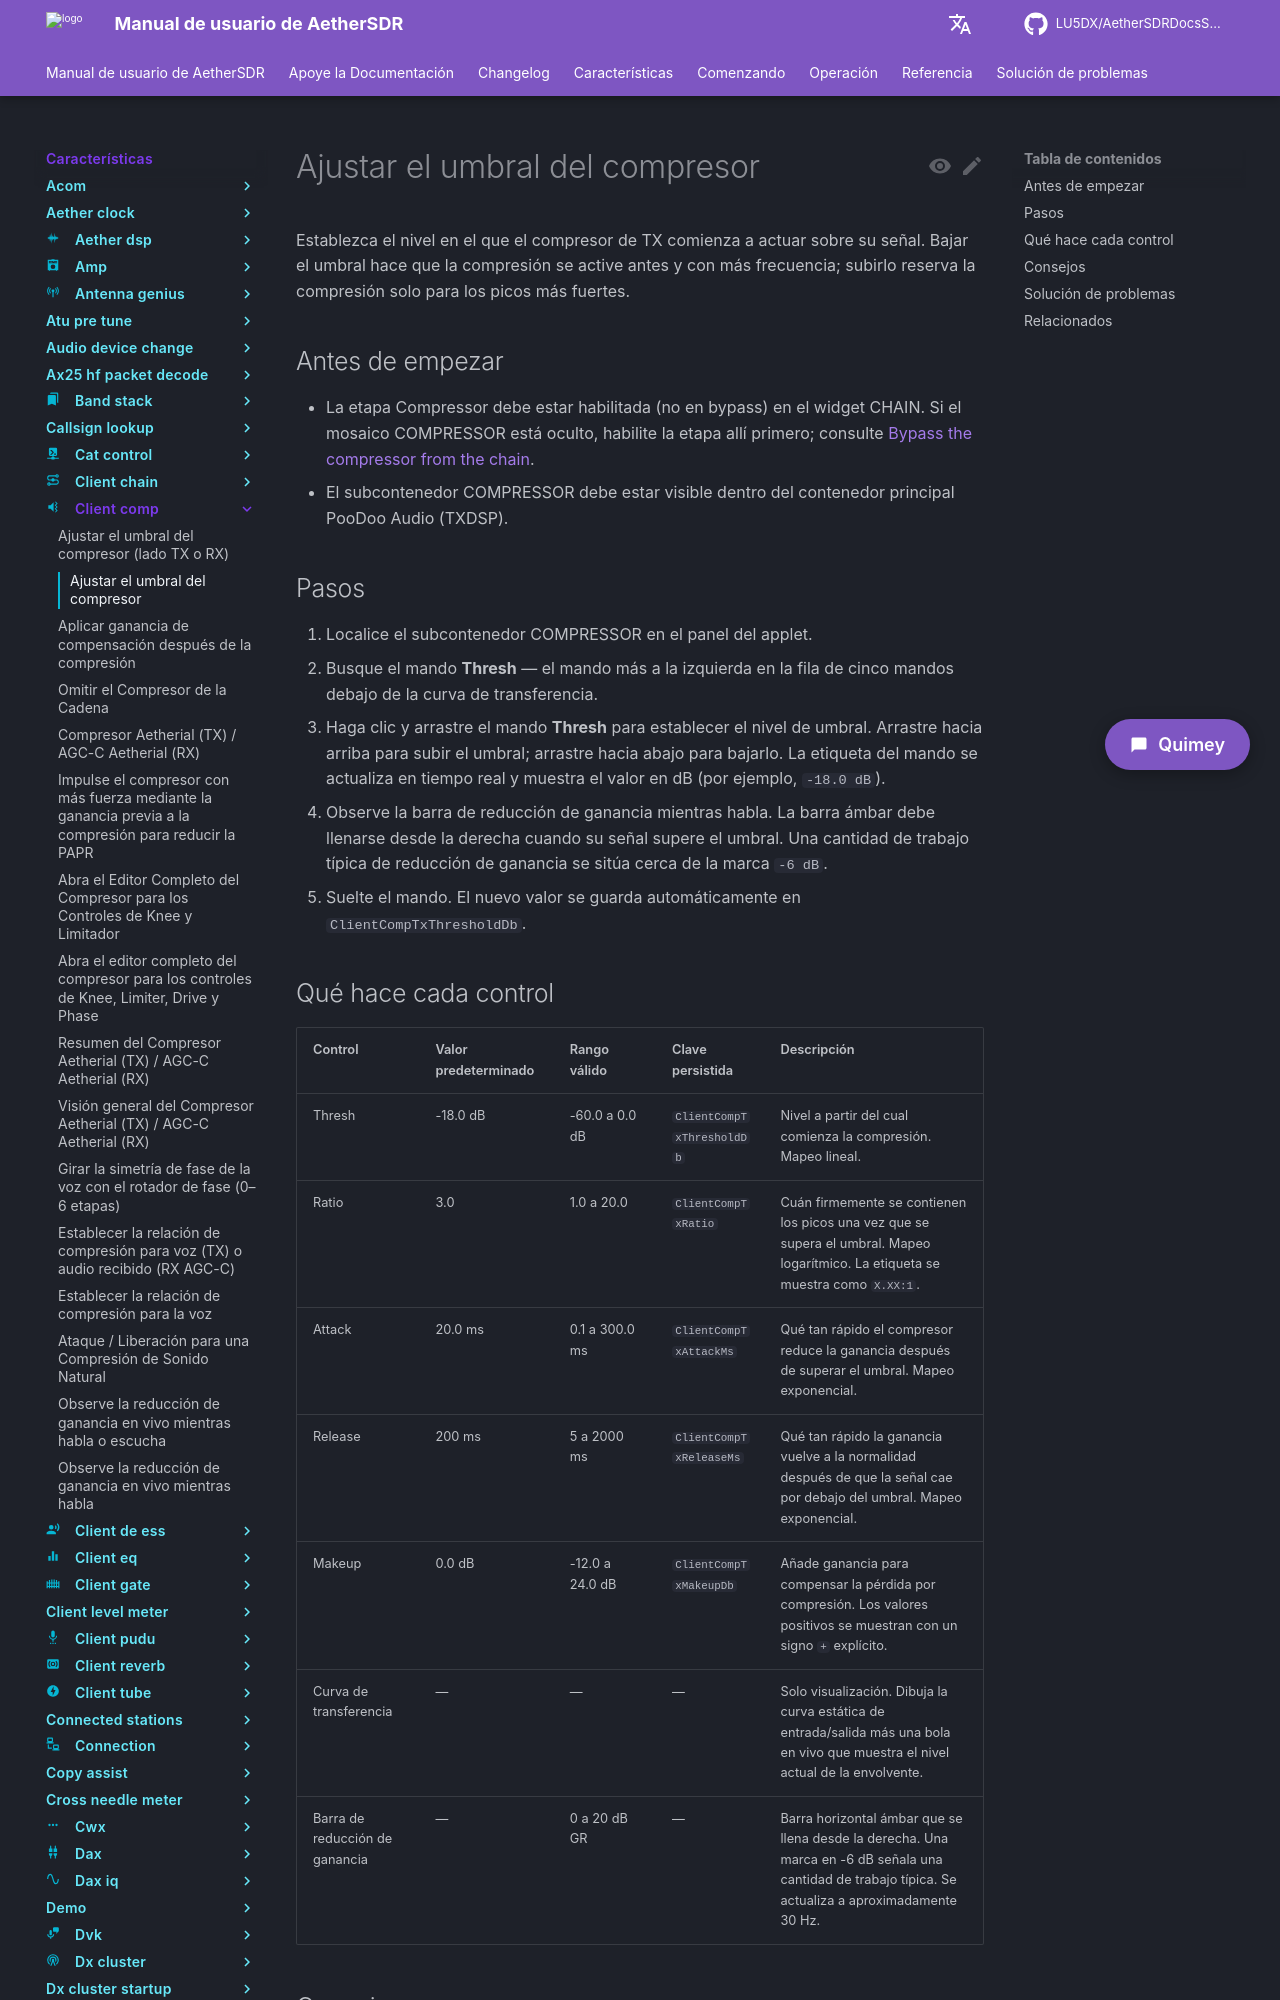

repository: LU5DX/AetherSDRDocsSpanish · page: 26.8.4/features/client-comp/adjust-compressor-threshold/index.html · generator: mkdocs

# Ajustar el umbral del compresor

Use el control **Thresh** para establecer el nivel de entrada a partir del cual el compresor comienza a reducir la ganancia. Bajar el umbral significa que una mayor parte de la señal de voz es comprimida; subirlo permite que los pasajes más suaves pasen sin ser afectados.

## Antes de comenzar

- La etapa Compressor debe estar habilitada (bypass desactivado). Si el bloque COMPRESSOR está oculto, habilite la etapa a través del widget CHAIN o del editor flotante de Compressor. Consulte [Omitir el compresor desde la cadena](bypass-the-compressor-from-the-chain.md).
- El subcontenedor COMPRESSOR debe estar visible dentro del contenedor principal PooDoo Audio (TXDSP) en el panel de applets.

## Pasos

1. Localice el subcontenedor COMPRESSOR en el panel de applets.
2. Encuentre el control rotativo etiquetado como **Thresh** en la fila de cinco controles en la parte inferior del bloque.
3. Haga clic y arrastre el control **Thresh** hacia arriba para subir el umbral o hacia abajo para bajarlo. La etiqueta debajo del control se actualiza en tiempo real y muestra el valor actual en dB (por ejemplo, `-18.0 dB`).
4. Observe la curva de transferencia ubicada sobre la fila de controles. El punto de rodilla en la curva se desplaza a medida que ajusta el umbral, indicando dónde comenzará la compresión.
5. Hable por el micrófono y observe la bola de envolvente sobre la curva de transferencia. Cuando la bola se sitúa por encima de la rodilla, el compresor está activo. La barra de reducción de ganancia se ilumina en color ámbar para confirmar que se está reduciendo la ganancia.
6. Suelte el control cuando el umbral esté en el valor deseado. El valor se guarda automáticamente en `ClientCompTxThresholdDb`.
